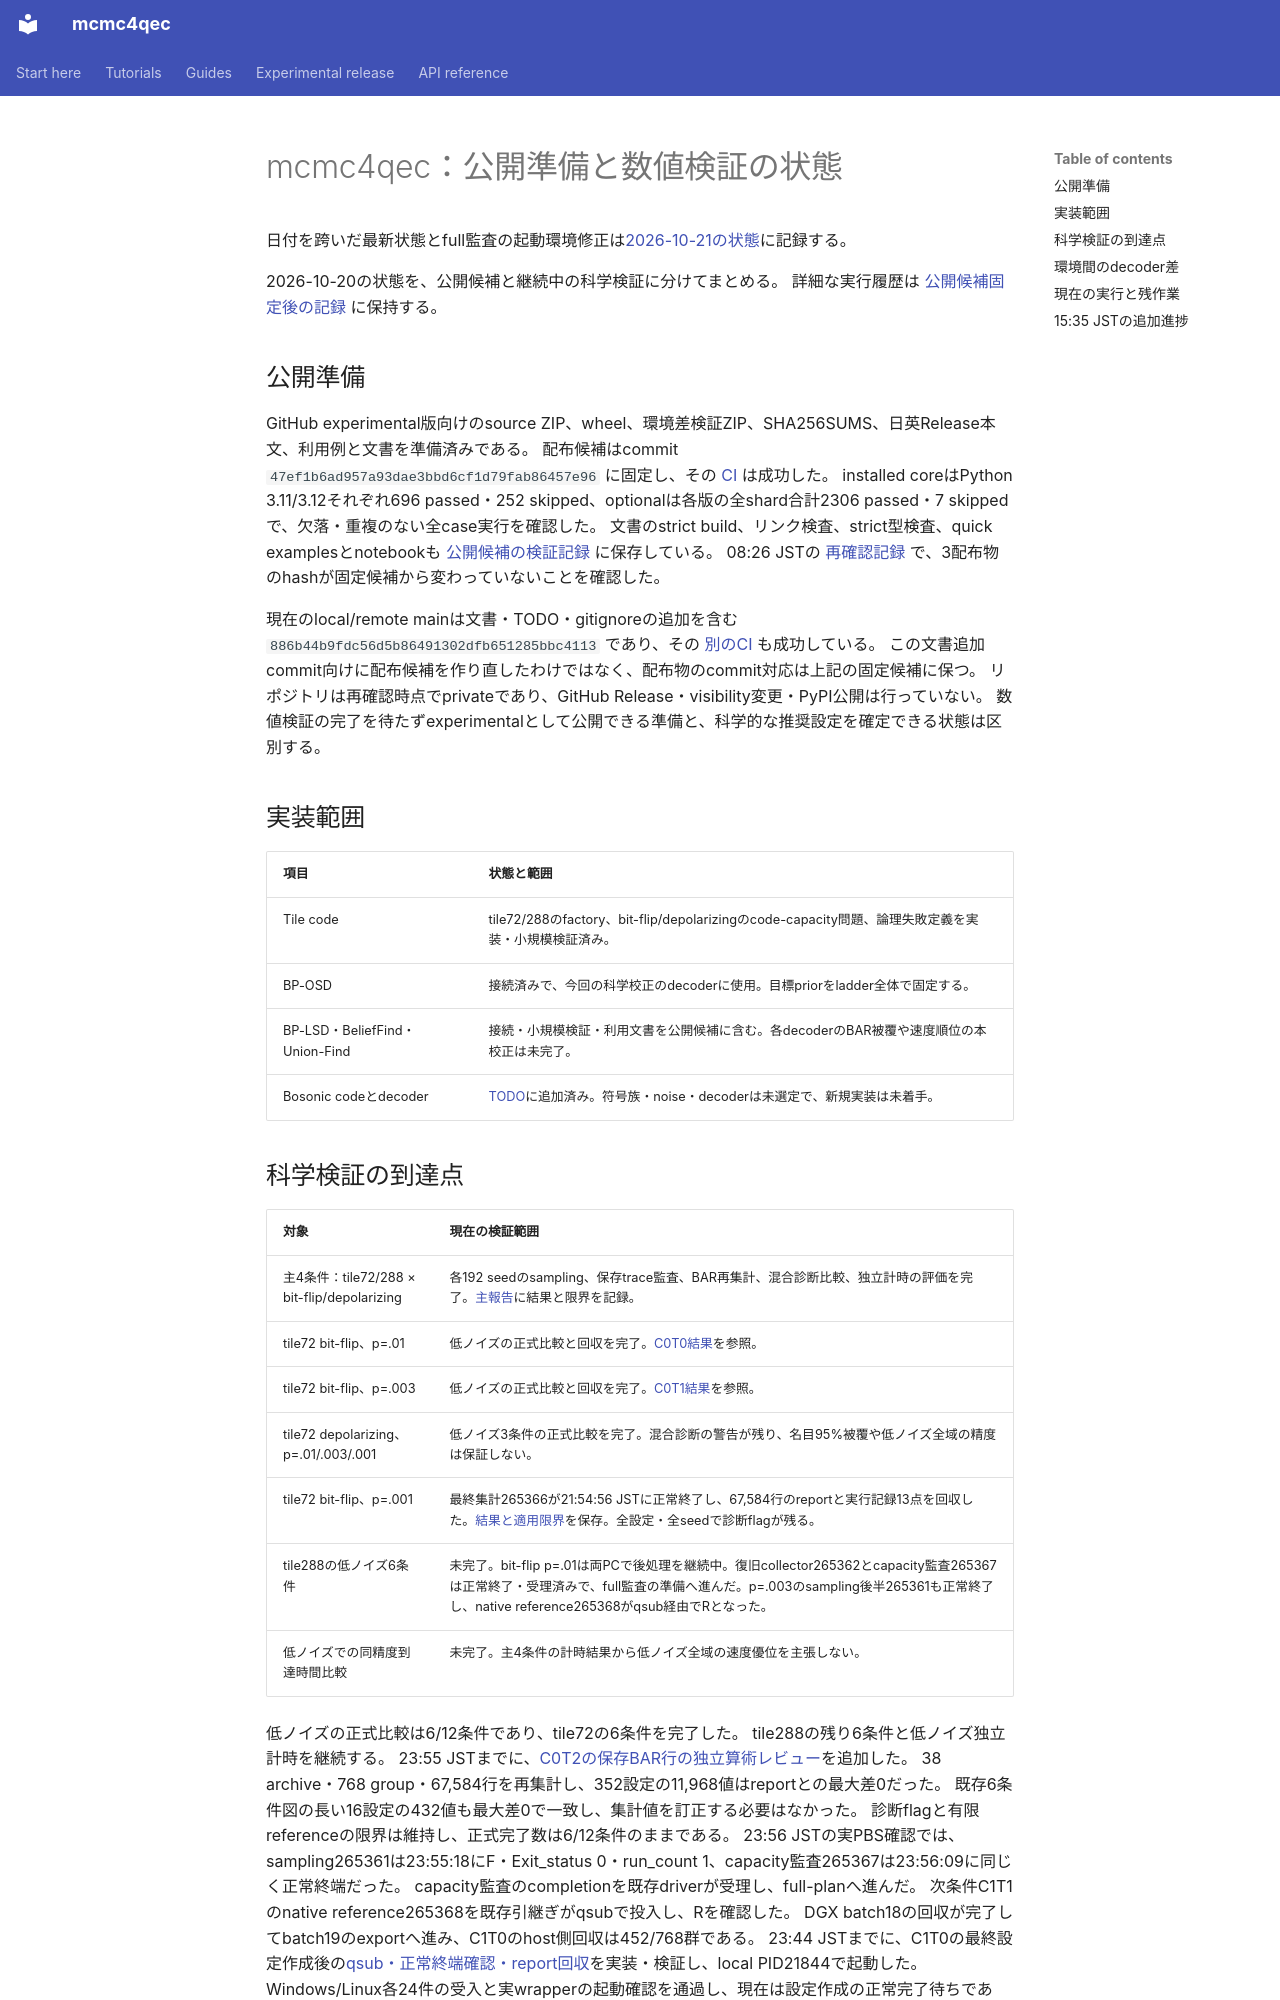

repository: junichiharuna/mcmc4qec · page: wp/PROJECT_STATUS_2026-10-20_ja/index.html · generator: mkdocs

# mcmc4qec：公開準備と数値検証の状態

日付を跨いだ最新状態とfull監査の起動環境修正は[2026-10-21の状態](PROJECT_STATUS_2026-10-21_ja.md)に記録する。

2026-10-20の状態を、公開候補と継続中の科学検証に分けてまとめる。
詳細な実行履歴は [公開候補固定後の記録](POST_FREEZE_STATUS_2026-10-19_ja.md) に保持する。

## 公開準備

GitHub experimental版向けのsource ZIP、wheel、環境差検証ZIP、SHA256SUMS、日英Release本文、利用例と文書を準備済みである。
配布候補はcommit `47ef1b6ad957a93dae3bbd6cf1d79fab86457e96` に固定し、その [CI](https://github.com/junichiharuna/mcmc4qec/actions/runs/39267489093) は成功した。
installed coreはPython 3.11/3.12それぞれ696 passed・252 skipped、optionalは各版の全shard合計2306 passed・7 skippedで、欠落・重複のない全case実行を確認した。
文書のstrict build、リンク検査、strict型検査、quick examplesとnotebookも [公開候補の検証記録](experimental_remote_ci_2026-10-19_ja.md) に保存している。
08:26 JSTの [再確認記録](data_experimental_release_2026-10-19/release_ready_recheck_20261020_v2.json) で、3配布物のhashが固定候補から変わっていないことを確認した。

現在のlocal/remote mainは文書・TODO・gitignoreの追加を含む `886b44b9fdc56d5b86491302dfb651285bbc4113` であり、その [別のCI](https://github.com/junichiharuna/mcmc4qec/actions/runs/39325976119) も成功している。
この文書追加commit向けに配布候補を作り直したわけではなく、配布物のcommit対応は上記の固定候補に保つ。
リポジトリは再確認時点でprivateであり、GitHub Release・visibility変更・PyPI公開は行っていない。
数値検証の完了を待たずexperimentalとして公開できる準備と、科学的な推奨設定を確定できる状態は区別する。

## 実装範囲

| 項目 | 状態と範囲 |
|---|---|
| Tile code | tile72/288のfactory、bit-flip/depolarizingのcode-capacity問題、論理失敗定義を実装・小規模検証済み。 |
| BP-OSD | 接続済みで、今回の科学校正のdecoderに使用。目標priorをladder全体で固定する。 |
| BP-LSD・BeliefFind・Union-Find | 接続・小規模検証・利用文書を公開候補に含む。各decoderのBAR被覆や速度順位の本校正は未完了。 |
| Bosonic codeとdecoder | [TODO](../../TODO.md)に追加済み。符号族・noise・decoderは未選定で、新規実装は未着手。 |
